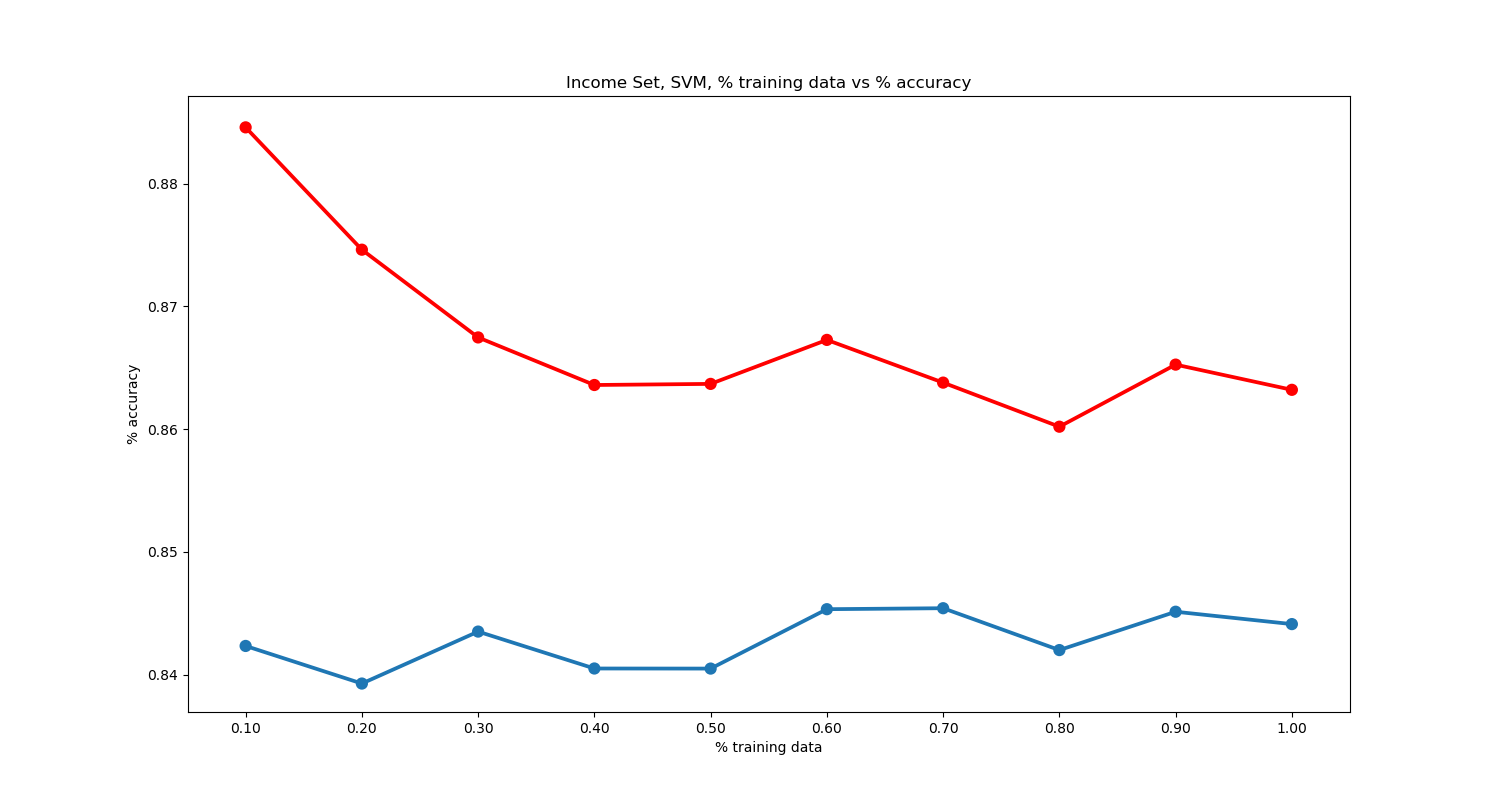

The table this chart was drawn from, first rows:
0.1, 0.842328204, 0.884592145
0.2, 0.8393, 0.8746
0.3, 0.8435, 0.8675
0.4, 0.8405, 0.8636
0.5, 0.8405, 0.8637
0.6, 0.8453, 0.8673
0.7, 0.8454, 0.8638
0.8, 0.842, 0.8602
0.9, 0.8451, 0.8653
1, 0.8441, 0.8632
0.1, , 
0.2, , 
0.3, , 
0.4, , 
0.5, , 
0.6, , 
0.7, , 
0.8, , 
0.9, , 
1, , 
